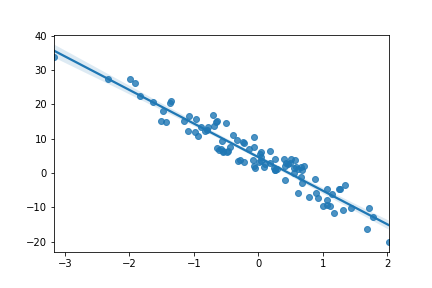

Source data for this figure (header and first rows):
, Run 7
slope, -9.764
intercept, 4.632
r_value, -0.9577
p_value, 7.758796585375861e-55
std_err, 0.2962
